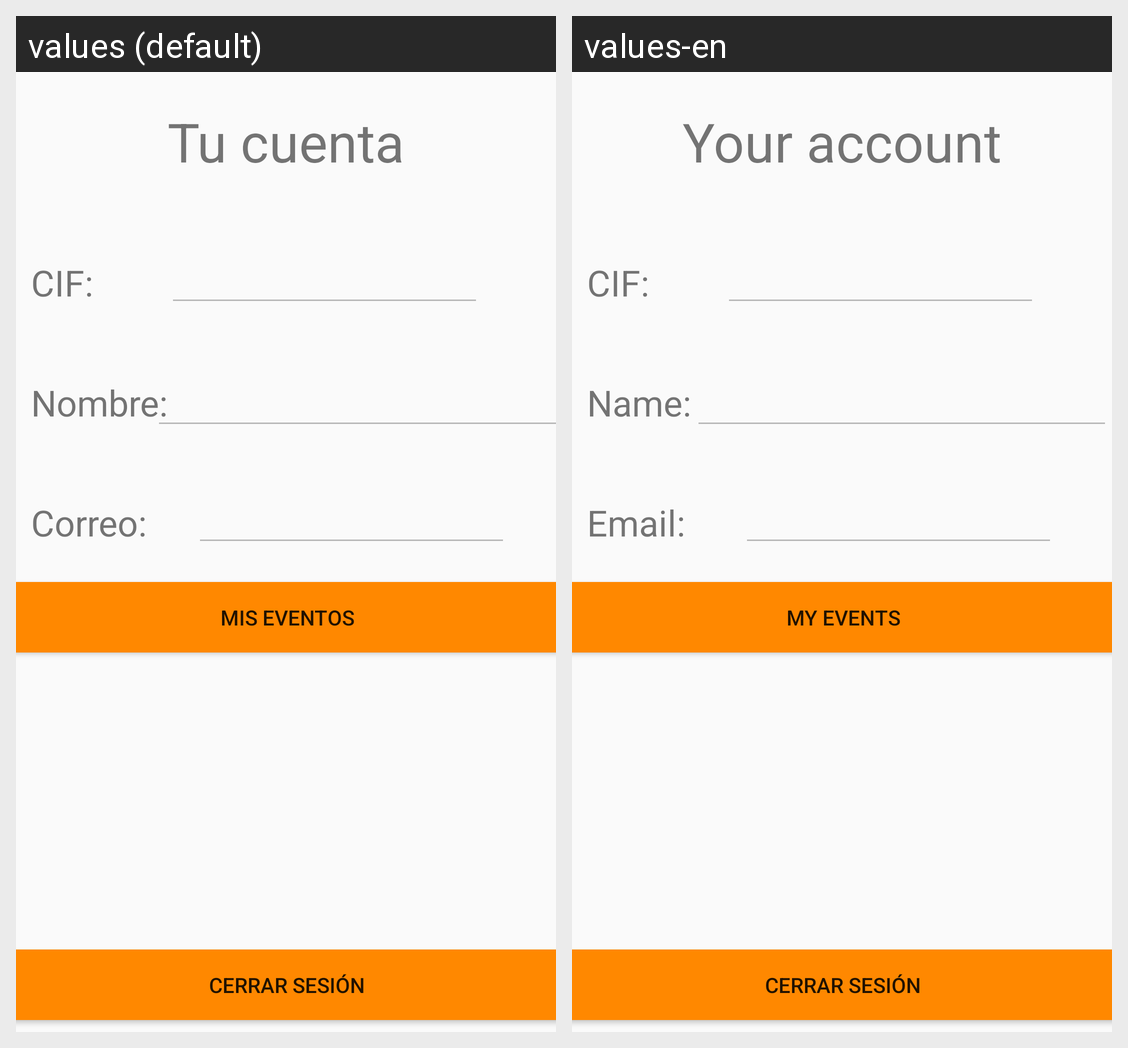

Strings drawn on this Android screen and how each of the app's shown locales translates them:
Android screen res/layout/fragment_cuenta_usuario.xml rendered under 2 locales, left to right: values (default), values-en. Device: Nexus 5 (rendered at 1080×1920; each locale shown at half size, 540×960, under a caption strip naming it); theme AppTheme.
Strings drawn on this screen, with the default value and each locale's value (text and hints the layout hard-codes, and strings that could not be matched under every locale, appear in the picture but are not listed):

nombre_usr
  values: Nombre:
  values-en: Name:

correo
  values: Correo:
  values-en: Email:

tu_cuenta
  values: Tu cuenta
  values-en: Your account

cerrar_sesi_n
  values: Cerrar sesión
  values-en: Cerrar sesión  [not translated; the default value is used]

mis_eventos
  values: Mis Eventos
  values-en: My events
